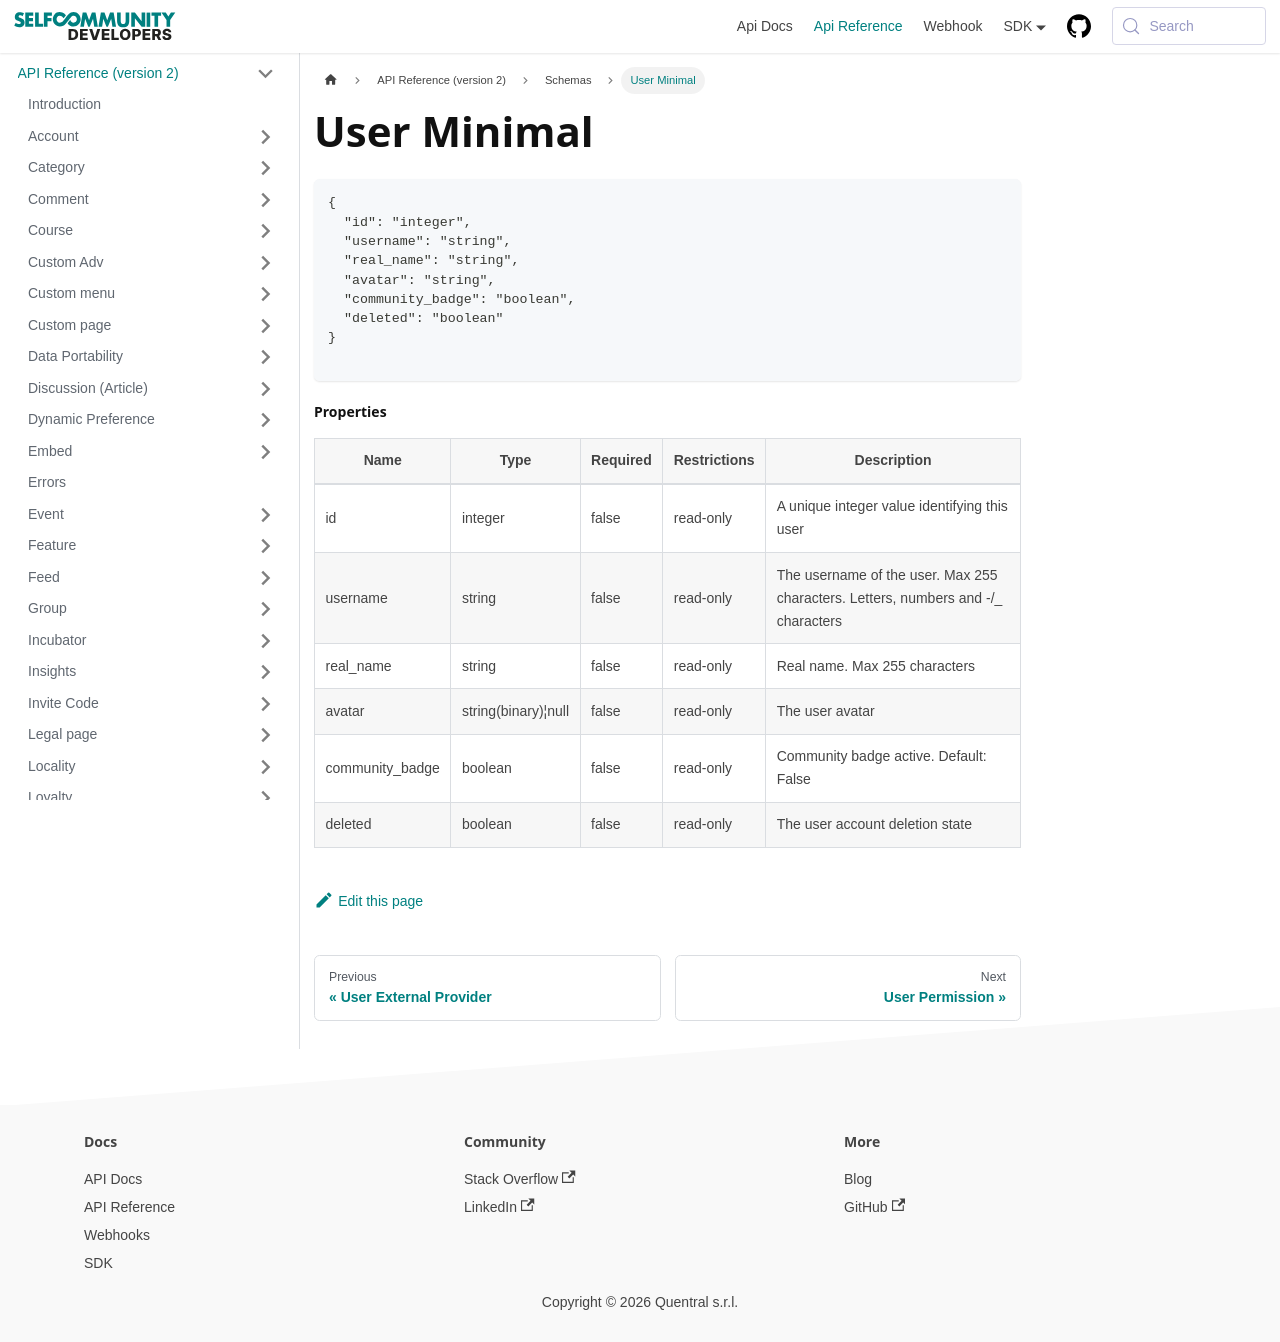

repository: selfcommunity/developers-doc · page: docs/apireference/v2/schemas/user_minimal/index.html · generator: docusaurus

---
sidebar_label: User Minimal
sidebar_position: 1
title: User Minimal
---

```json
{
  "id": "integer",
  "username": "string",
  "real_name": "string",
  "avatar": "string",
  "community_badge": "boolean",
  "deleted": "boolean"
}

```

#### Properties

| Name            | Type                | Required | Restrictions | Description                                                                       |                                                                
|-----------------|---------------------|----------|--------------|-----------------------------------------------------------------------------------|
| id              | integer             | false    | read-only    | A unique integer value identifying this user                                      |
| username        | string              | false    | read-only    | The username of the user. Max 255 characters. Letters, numbers and -/_ characters |
| real_name       | string              | false    | read-only    | Real name. Max 255 characters                                                     |
| avatar          | string(binary)¦null | false    | read-only    | The user avatar                                                                   |
| community_badge | boolean             | false    | read-only    | Community badge active. Default: False                                            |
| deleted         | boolean             | false    | read-only    | The user account deletion state                                                   |
